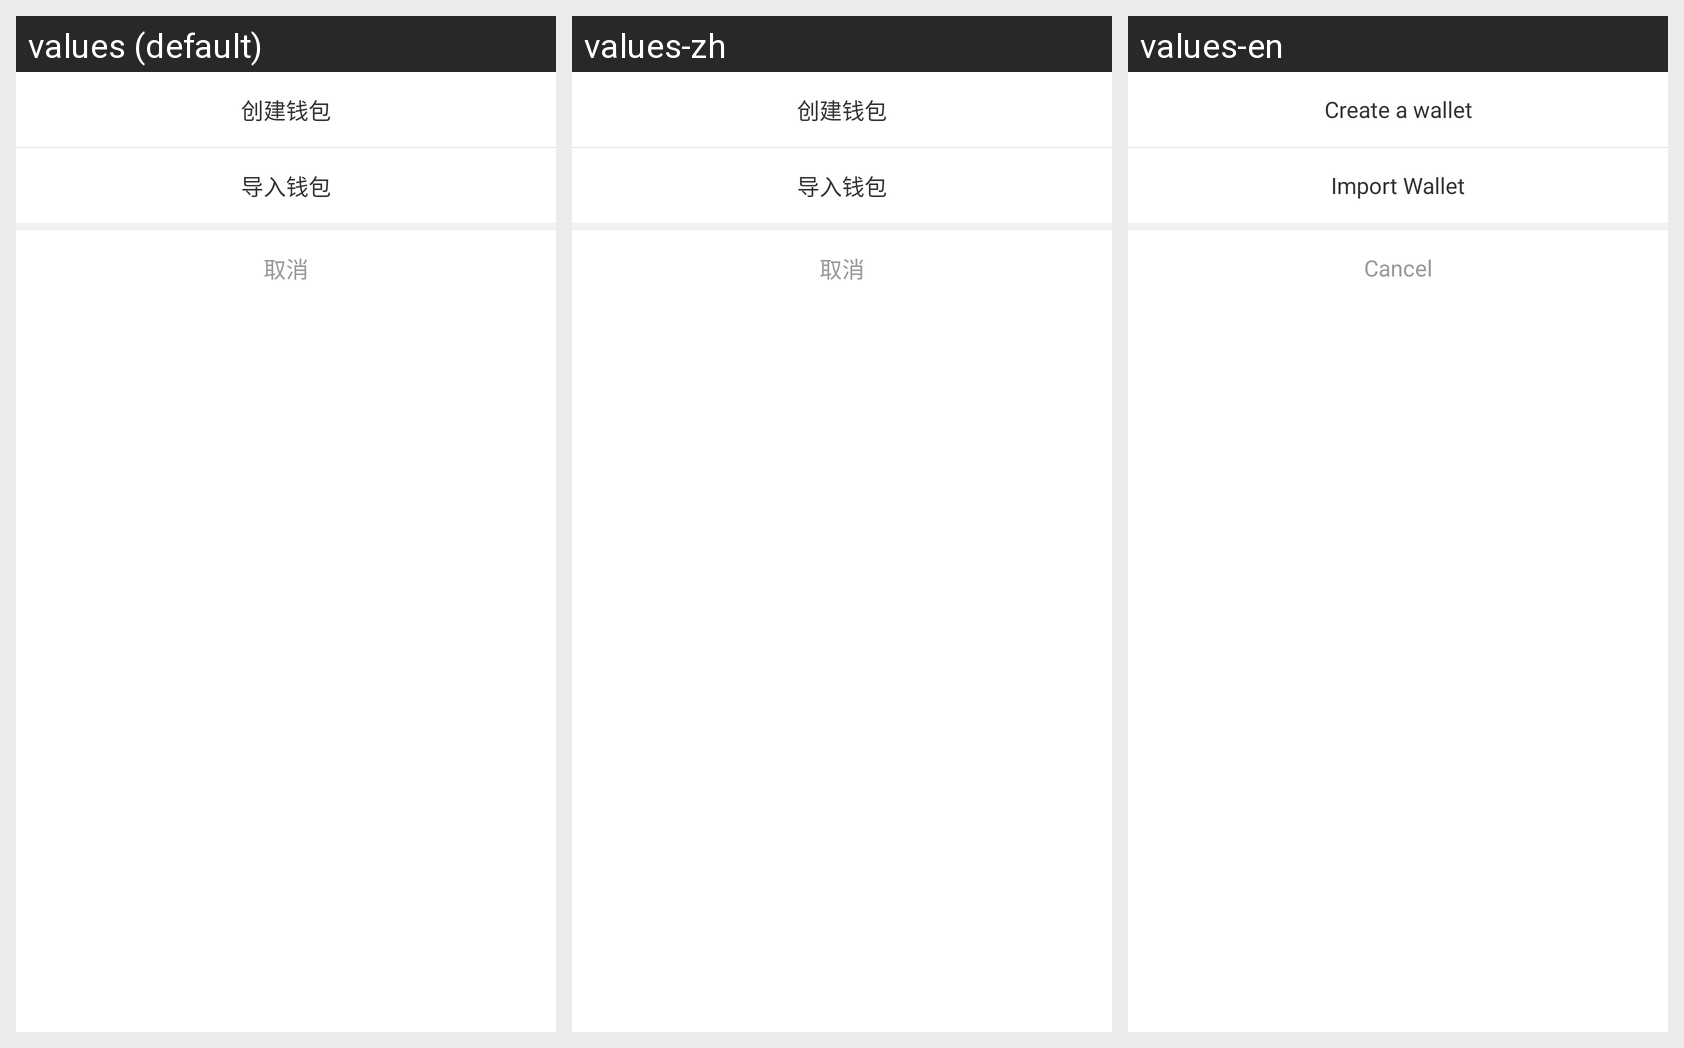

This grid shows one Android layout under several languages. Give, for every string resource on the screen, its name, the default text and each shown locale's text.
Android screen res/layout/view_create_wallet.xml rendered under 3 locales, left to right: values (default), values-zh, values-en. Device: Nexus 5 (rendered at 1080×1920; each locale shown at half size, 540×960, under a caption strip naming it); theme AppTheme.
Strings drawn on this screen, with the default value and each locale's value (text and hints the layout hard-codes, and strings that could not be matched under every locale, appear in the picture but are not listed):

create_wallet_txt
  values: 创建钱包
  values-zh: 创建钱包
  values-en: Create a wallet

import_wallet_title_txt
  values: 导入钱包
  values-zh: 导入钱包
  values-en: Import Wallet

common_dialog_cancel
  values: 取消
  values-zh: 取消
  values-en: Cancel
